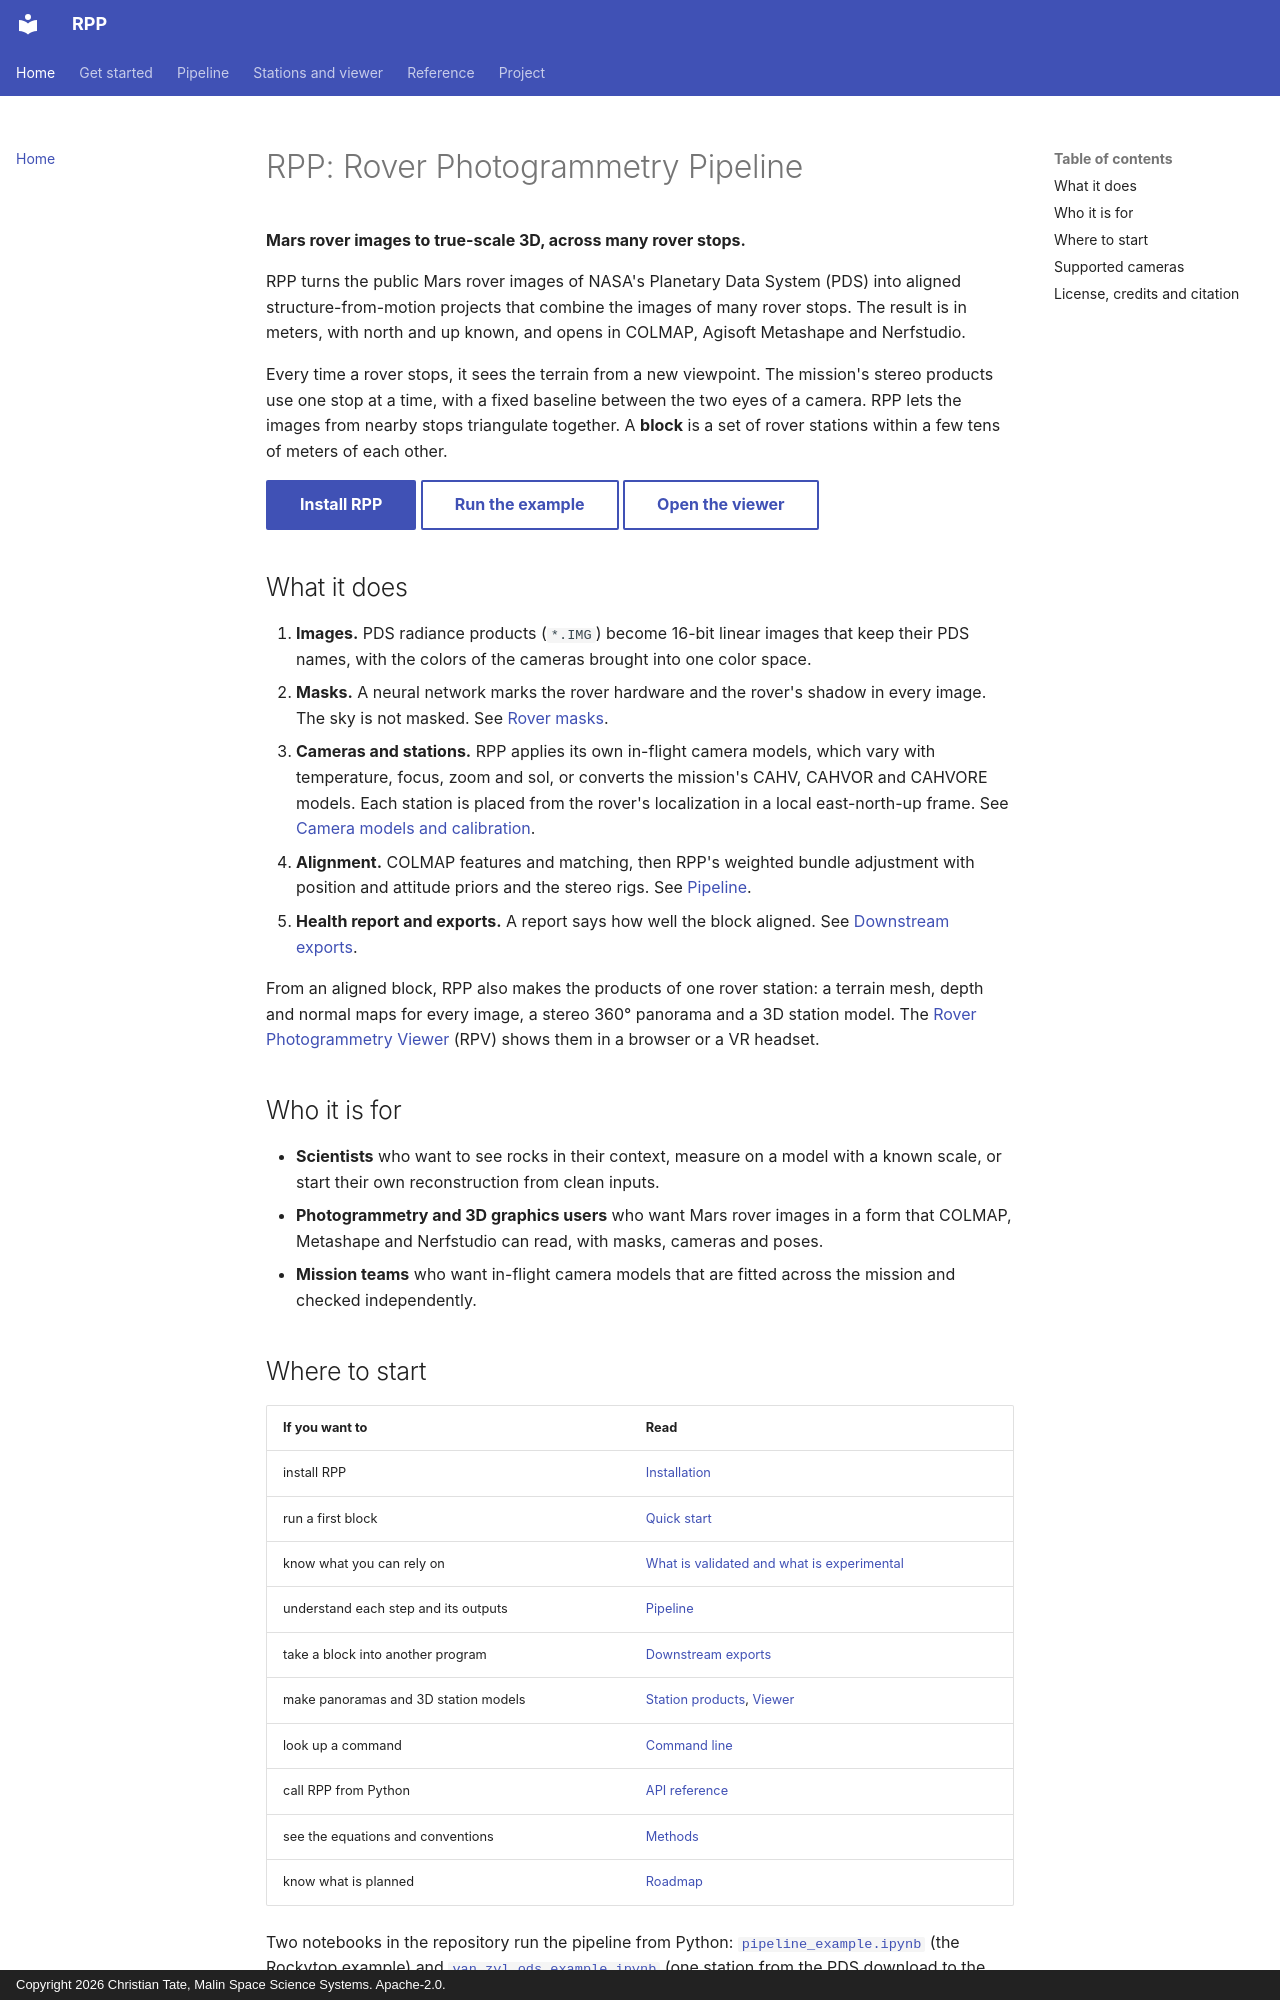

repository: ctate7163/MPPP · page: index.html · generator: mkdocs · copyright: Copyright 2026 Christian Tate, Malin Space Science Systems. Apache-2.0.

# RPP: Rover Photogrammetry Pipeline

**Mars rover images to true-scale 3D, across many rover stops.**

RPP turns the public Mars rover images of NASA's Planetary Data System (PDS) into aligned structure-from-motion
projects that combine the images of many rover stops. The result is in meters, with north and up known, and opens in
COLMAP, Agisoft Metashape and Nerfstudio.

Every time a rover stops, it sees the terrain from a new viewpoint. The mission's stereo products use one stop at a
time, with a fixed baseline between the two eyes of a camera. RPP lets the images from nearby stops triangulate
together. A **block** is a set of rover stations within a few tens of meters of each other.

[Install RPP](installation.md){ .md-button .md-button--primary }
[Run the example](quickstart.md){ .md-button }
[Open the viewer](https://ctate7163.github.io/rpv/){ .md-button target="_blank" rel="noopener" }

## What it does

1. **Images.** PDS radiance products (`*.IMG`) become 16-bit linear images that keep their PDS names, with the colors
   of the cameras brought into one color space.
2. **Masks.** A neural network marks the rover hardware and the rover's shadow in every image. The sky is not
   masked. See [Rover masks](masks.md).
3. **Cameras and stations.** RPP applies its own in-flight camera models, which vary with temperature, focus, zoom
   and sol, or converts the mission's CAHV, CAHVOR and CAHVORE models. Each station is placed from the rover's
   localization in a local east-north-up frame. See [Camera models and calibration](calibration.md).
4. **Alignment.** COLMAP features and matching, then RPP's weighted bundle adjustment with position and attitude
   priors and the stereo rigs. See [Pipeline](pipeline.md).
5. **Health report and exports.** A report says how well the block aligned. See [Downstream exports](exports.md).

From an aligned block, RPP also makes the products of one rover station: a terrain mesh, depth and normal maps for
every image, a stereo 360° panorama and a 3D station model. The
[Rover Photogrammetry Viewer](viewer.md) (RPV) shows them in a browser or a VR headset.

## Who it is for

- **Scientists** who want to see rocks in their context, measure on a model with a known scale, or start their own
  reconstruction from clean inputs.
- **Photogrammetry and 3D graphics users** who want Mars rover images in a form that COLMAP, Metashape and
  Nerfstudio can read, with masks, cameras and poses.
- **Mission teams** who want in-flight camera models that are fitted across the mission and checked independently.
